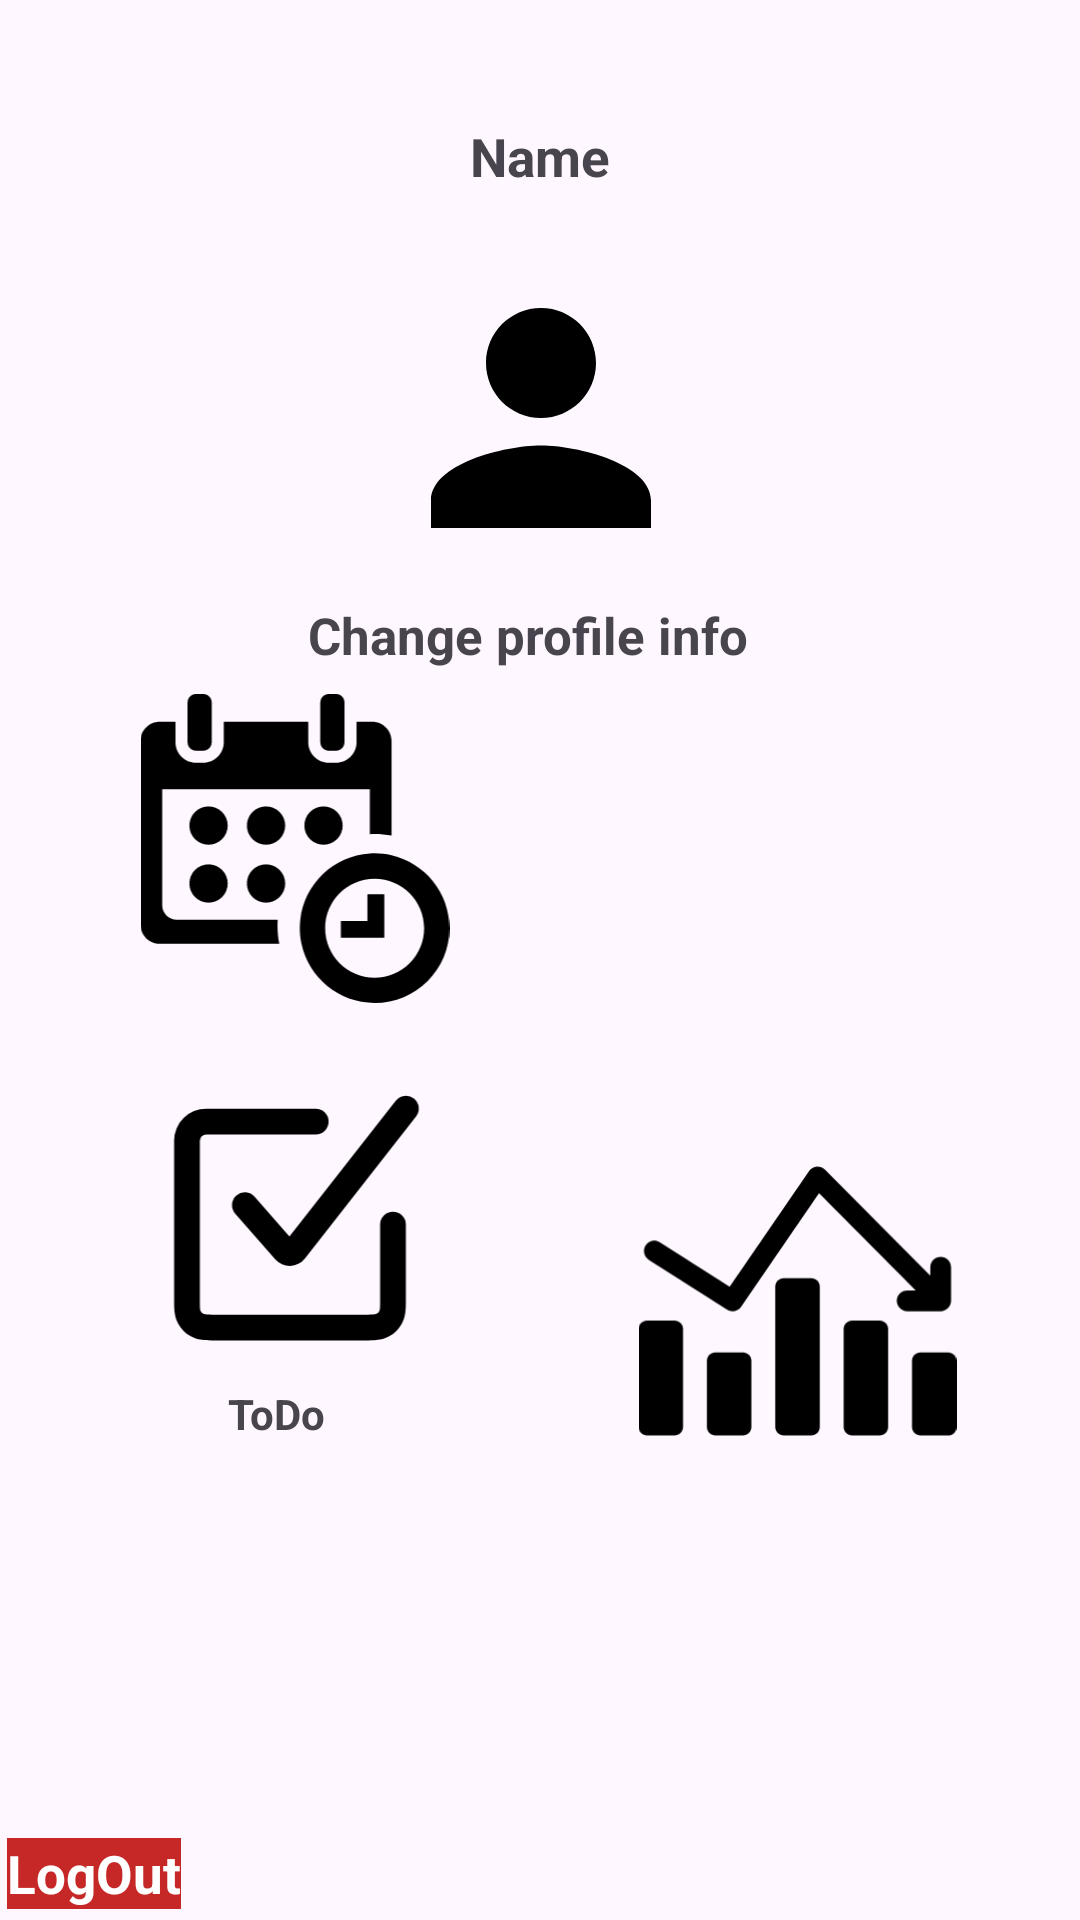

Write the Android layout XML for this screen, with the resource values it uses.
<!-- AndroidManifest.xml: application theme Base.Theme.StudyTimerAppCode -->
<!-- res/layout/activity_profile.xml -->
<?xml version="1.0" encoding="utf-8"?>
<androidx.constraintlayout.widget.ConstraintLayout xmlns:android="http://schemas.android.com/apk/res/android"
    xmlns:app="http://schemas.android.com/apk/res-auto"
    xmlns:tools="http://schemas.android.com/tools"
    android:id="@+id/main"
    android:layout_width="match_parent"
    android:layout_height="match_parent"
    tools:context=".Profile">

    <TextView
        android:id="@+id/profile"
        android:layout_width="301dp"
        android:layout_height="45dp"
        android:text="@string/Name"
        android:textAlignment="center"
        android:textSize="@dimen/threeMM"
        android:textStyle="bold"
        app:layout_constraintBottom_toBottomOf="parent"
        app:layout_constraintEnd_toEndOf="parent"
        app:layout_constraintStart_toStartOf="parent"
        app:layout_constraintTop_toTopOf="parent"
        app:layout_constraintVertical_bias="0.068" />

    <TextView
        android:id="@+id/button"
        android:layout_width="wrap_content"
        android:layout_height="wrap_content"
        android:background="@color/red_800"
        android:text="@string/logout"
        android:textColor="@color/white"
        android:textSize="@dimen/threeMM"
        android:textStyle="bold"
        app:layout_constraintBottom_toBottomOf="parent"
        app:layout_constraintEnd_toEndOf="parent"
        app:layout_constraintHorizontal_bias="0.008"
        app:layout_constraintStart_toStartOf="parent"
        app:layout_constraintTop_toTopOf="parent"
        app:layout_constraintVertical_bias="0.994" />

    <ImageView
        android:id="@+id/calendar"
        android:layout_width="120dp"
        android:layout_height="103dp"
        android:layout_marginStart="32dp"
        app:layout_constraintBottom_toBottomOf="parent"
        app:layout_constraintEnd_toStartOf="@+id/study"
        app:layout_constraintHorizontal_bias="0.1"
        app:layout_constraintStart_toStartOf="parent"
        app:layout_constraintTop_toTopOf="parent"
        app:layout_constraintVertical_bias="0.431"
        app:srcCompat="@drawable/calendar_and_clock_time_administration_and_organization_tools_symbol_svgrepo_com" />

    <ImageView
        android:id="@+id/study"
        android:layout_width="118dp"
        android:layout_height="101dp"
        app:layout_constraintBottom_toBottomOf="parent"
        app:layout_constraintEnd_toEndOf="parent"
        app:layout_constraintHorizontal_bias="0.89"
        app:layout_constraintStart_toStartOf="parent"
        app:layout_constraintTop_toTopOf="parent"
        app:layout_constraintVertical_bias="0.43"
        app:srcCompat="@drawable/clock_svgrepo_com" />

    <ImageView
        android:id="@+id/todo"
        android:layout_width="118dp"
        android:layout_height="103dp"
        android:layout_marginStart="32dp"
        android:layout_marginBottom="180dp"
        app:layout_constraintBottom_toBottomOf="parent"
        app:layout_constraintEnd_toStartOf="@+id/statistics"
        app:layout_constraintHorizontal_bias="0.099"
        app:layout_constraintStart_toStartOf="parent"
        app:layout_constraintTop_toBottomOf="@+id/calendar"
        app:layout_constraintVertical_bias="0.986"
        app:srcCompat="@drawable/todo_svgrepo_com" />


    <TextView
        android:id="@+id/change"
        android:layout_width="154dp"
        android:layout_height="22dp"
        android:text="@string/changeProfile"
        android:textSize="17sp"
        android:textStyle="bold"
        app:layout_constraintBottom_toBottomOf="parent"
        app:layout_constraintEnd_toEndOf="parent"
        app:layout_constraintHorizontal_bias="0.498"
        app:layout_constraintStart_toStartOf="parent"
        app:layout_constraintTop_toBottomOf="@+id/profileImg"
        app:layout_constraintVertical_bias="0.0" />

    <TextView
        android:id="@+id/calendartxt"
        android:layout_width="wrap_content"
        android:layout_height="wrap_content"
        android:layout_marginBottom="336dp"
        android:text="@string/calendar"
        android:textSize="14sp"
        android:textStyle="bold"
        app:layout_constraintBottom_toBottomOf="parent"
        app:layout_constraintEnd_toEndOf="parent"
        app:layout_constraintHorizontal_bias="0.192"
        app:layout_constraintStart_toStartOf="parent"
        app:layout_constraintTop_toBottomOf="@+id/calendar"
        app:layout_constraintVertical_bias="0.0" />

    <TextView
        android:id="@+id/studytxt"
        android:layout_width="wrap_content"
        android:layout_height="wrap_content"
        android:layout_marginTop="4dp"
        android:layout_marginBottom="336dp"
        android:text="@string/study"
        android:textStyle="bold"
        android:textSize="14sp"
        app:layout_constraintBottom_toBottomOf="parent"
        app:layout_constraintEnd_toEndOf="parent"
        app:layout_constraintHorizontal_bias="0.818"
        app:layout_constraintStart_toStartOf="parent"
        app:layout_constraintTop_toBottomOf="@+id/study" />

    <TextView
        android:id="@+id/textView12"
        android:layout_width="wrap_content"
        android:layout_height="wrap_content"
        android:layout_marginTop="2dp"
        android:layout_marginBottom="160dp"
        android:text="@string/todo"
        android:textSize="14sp"
        android:textStyle="bold"
        app:layout_constraintBottom_toBottomOf="parent"
        app:layout_constraintEnd_toEndOf="parent"
        app:layout_constraintHorizontal_bias="0.232"
        app:layout_constraintStart_toStartOf="parent"
        app:layout_constraintTop_toBottomOf="@+id/todo"
        app:layout_constraintVertical_bias="0.0" />

    <TextView
        android:id="@+id/stats"
        android:layout_width="84dp"
        android:layout_height="23dp"
        android:layout_marginTop="1dp"
        android:layout_marginBottom="176dp"
        android:text="@string/stats"
        android:textSize="14sp"
        android:textStyle="bold"
        app:layout_constraintBottom_toBottomOf="parent"
        app:layout_constraintEnd_toEndOf="parent"
        app:layout_constraintHorizontal_bias="0.831"
        app:layout_constraintStart_toStartOf="parent"
        app:layout_constraintTop_toBottomOf="@+id/statistics"
        app:layout_constraintVertical_bias="0.047" />

    <ImageView
        android:id="@+id/profileImg"
        android:layout_width="110dp"
        android:layout_height="122dp"
        app:layout_constraintBottom_toBottomOf="parent"
        app:layout_constraintEnd_toEndOf="parent"
        app:layout_constraintHorizontal_bias="0.501"
        app:layout_constraintStart_toStartOf="parent"
        app:layout_constraintTop_toTopOf="parent"
        app:layout_constraintVertical_bias="0.151"
        app:srcCompat="@drawable/ic_user_default" />

    <ImageView
        android:id="@+id/statistics"
        android:layout_width="117dp"
        android:layout_height="106dp"
        app:layout_constraintBottom_toBottomOf="parent"
        app:layout_constraintEnd_toEndOf="parent"
        app:layout_constraintHorizontal_bias="0.853"
        app:layout_constraintStart_toStartOf="parent"
        app:layout_constraintTop_toTopOf="parent"
        app:layout_constraintVertical_bias="0.713"
        app:srcCompat="@drawable/statistics_svgrepo_com" />

</androidx.constraintlayout.widget.ConstraintLayout>
<!-- resources referenced by this layout -->
<resources>
  <color name="red_800">#FFC62828</color>
  <color name="white">#FFFFFFFF</color>
  <dimen name="threeMM">3mm</dimen>
  <!-- drawable ic_user_default (drawable) -->
  <?xml version="1.0" encoding="utf-8"?>
  <vector xmlns:android="http://schemas.android.com/apk/res/android"
      android:width="24dp"
      android:height="24dp"
      android:viewportWidth="24"
      android:viewportHeight="24">
      <path
          android:pathData="M12,12c2.21,0,4-1.79,4-4s-1.79-4-4-4s-4,1.79-4,4S9.79,12,12,12zM12,14c-2.67,0-8,1.34-8,4v2h16v-2C20,15.34,14.67,14,12,14z"
          android:fillColor="@color/black"
          />
  </vector>
  <!-- drawable todo_svgrepo_com (drawable) -->
  <vector xmlns:android="http://schemas.android.com/apk/res/android"
      android:width="800dp"
      android:height="800dp"
      android:viewportWidth="24"
      android:viewportHeight="24">
    <path
        android:pathData="m20.215,2.387 l-8.258,10.547 -2.704,-3.092a1,1 0,1 0,-1.506 1.316l3.103,3.548a1.5,1.5 0,0 0,2.31 -0.063L21.79,3.62a1,1 0,1 0,-1.575 -1.233zM20,11a1,1 0,0 0,-1 1v6.077c0,0.459 -0.021,0.57 -0.082,0.684a0.364,0.364 0,0 1,-0.157 0.157c-0.113,0.06 -0.225,0.082 -0.684,0.082H5.923c-0.459,0 -0.57,-0.022 -0.684,-0.082a0.363,0.363 0,0 1,-0.157 -0.157c-0.06,-0.113 -0.082,-0.225 -0.082,-0.684V5.5a0.5,0.5 0,0 1,0.5 -0.5l8.5,0.004a1,1 0,1 0,0 -2L5.5,3A2.5,2.5 0,0 0,3 5.5v12.577c0,0.76 0.082,1.185 0.319,1.627 0.224,0.419 0.558,0.753 0.977,0.977 0.442,0.237 0.866,0.319 1.627,0.319h12.154c0.76,0 1.185,-0.082 1.627,-0.319 0.42,-0.224 0.754,-0.558 0.978,-0.977 0.236,-0.442 0.318,-0.866 0.318,-1.627V12a1,1 0,0 0,-1 -1z"
        android:fillColor="#000000"
        android:fillType="evenOdd"/>
  </vector>
  <string name="Name">Name</string>
  <string name="calendar">Calendar</string>
  <string name="changeProfile">Change profile info</string>
  <string name="logout">LogOut</string>
  <string name="stats">Statistics</string>
  <string name="study">Study</string>
  <string name="todo">ToDo</string>
  <style name="Base.Theme.StudyTimerAppCode" parent="Theme.Material3.DayNight.NoActionBar">
          
          
      </style>
  <color name="black">#FF000000</color>
</resources>
